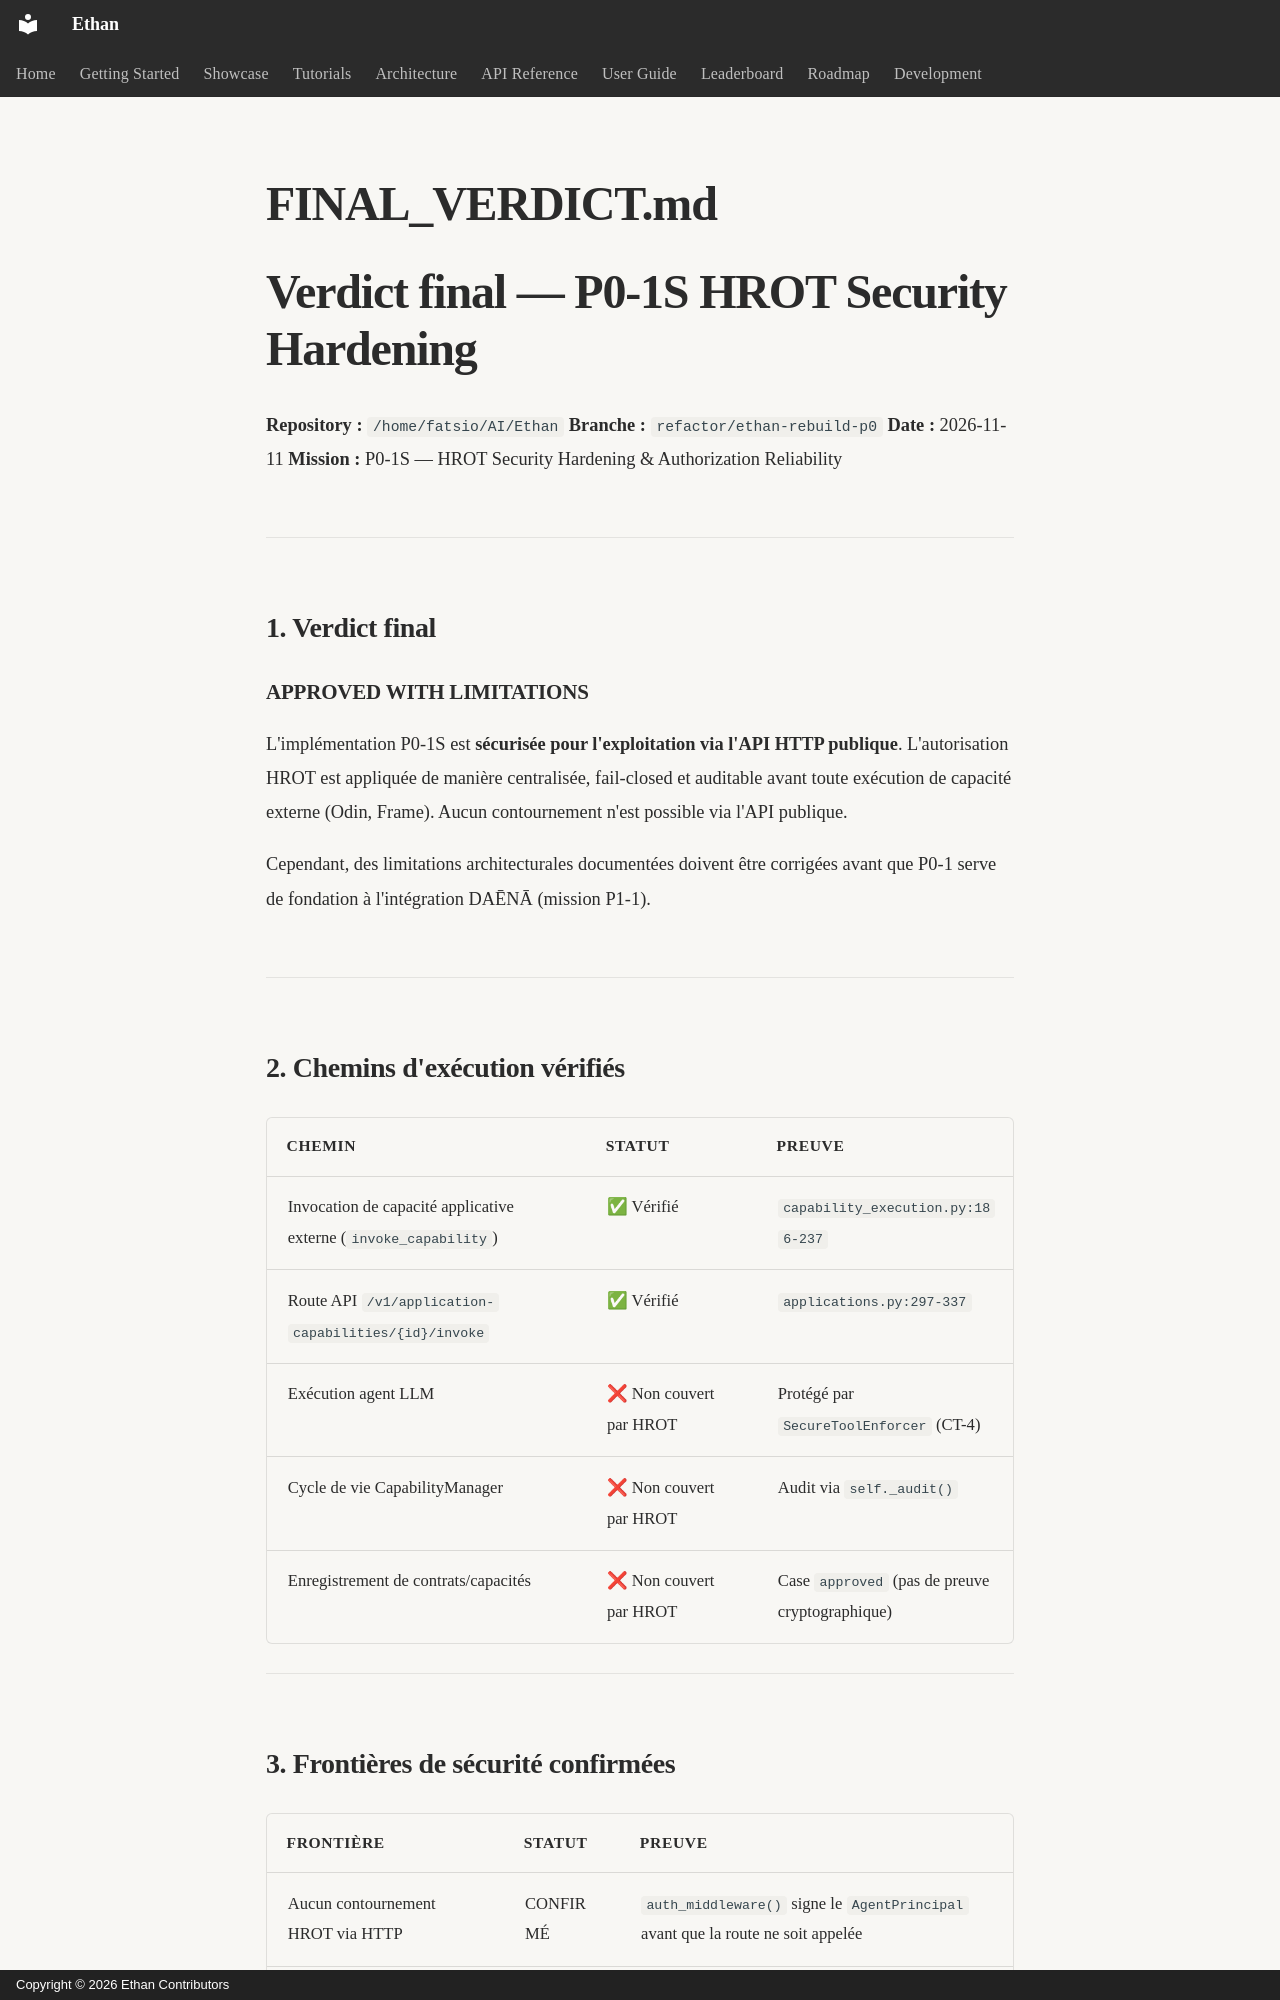

repository: seclib/Ethan · page: memory/assessments/daena-dtai/p0-1s/FINAL_VERDICT/index.html · generator: mkdocs · copyright: Copyright © 2026 Ethan Contributors

# FINAL_VERDICT.md

# Verdict final — P0-1S HROT Security Hardening

**Repository :** `/home/fatsio/AI/Ethan`
**Branche :** `refactor/ethan-rebuild-p0`
**Date :** 2026-11-11
**Mission :** P0-1S — HROT Security Hardening & Authorization Reliability

---

## 1. Verdict final

### APPROVED WITH LIMITATIONS

L'implémentation P0-1S est **sécurisée pour l'exploitation via l'API HTTP publique**. L'autorisation HROT est appliquée de manière centralisée, fail-closed et auditable avant toute exécution de capacité externe (Odin, Frame). Aucun contournement n'est possible via l'API publique.

Cependant, des limitations architecturales documentées doivent être corrigées avant que P0-1 serve de fondation à l'intégration DAĒNĀ (mission P1-1).

---

## 2. Chemins d'exécution vérifiés

| Chemin | Statut | Preuve |
|--------|--------|--------|
| Invocation de capacité applicative externe (`invoke_capability`) | ✅ Vérifié | `capability_execution.py:186-237` |
| Route API `/v1/application-capabilities/{id}/invoke` | ✅ Vérifié | `applications.py:297-337` |
| Exécution agent LLM | ❌ Non couvert par HROT | Protégé par `SecureToolEnforcer` (CT-4) |
| Cycle de vie CapabilityManager | ❌ Non couvert par HROT | Audit via `self._audit()` |
| Enregistrement de contrats/capacités | ❌ Non couvert par HROT | Case `approved` (pas de preuve cryptographique) |

---

## 3. Frontières de sécurité confirmées

| Frontière | Statut | Preuve |
|-----------|--------|--------|
| Aucun contournement HROT via HTTP | CONFIRMÉ | `auth_middleware()` signe le `AgentPrincipal` avant que la route ne soit appelée |
| Pas d'exécution sans autorisation | CONFIRMÉ | `invoke_capability()` retourne `failed` si l'autorisation est refusée |
| Pas de secrets dans les logs/audit | CONFIRMÉ | `reason_code` et `message` uniquement, pas de payload/credentials |
| RBAC appliqué avant HROT policy | CONFIRMÉ | Étape 8 (RBAC) précède l'étape 8/9 (HROT policy) |
| Binding activé et version de contrat vérifiés | CONFIRMÉ | Étapes 6/7 de `_evaluate()` |
| Anti-contournement binding (appelant) | CONFIRMÉ | Lignes 390-424 de `capability_authorization.py` |

---
